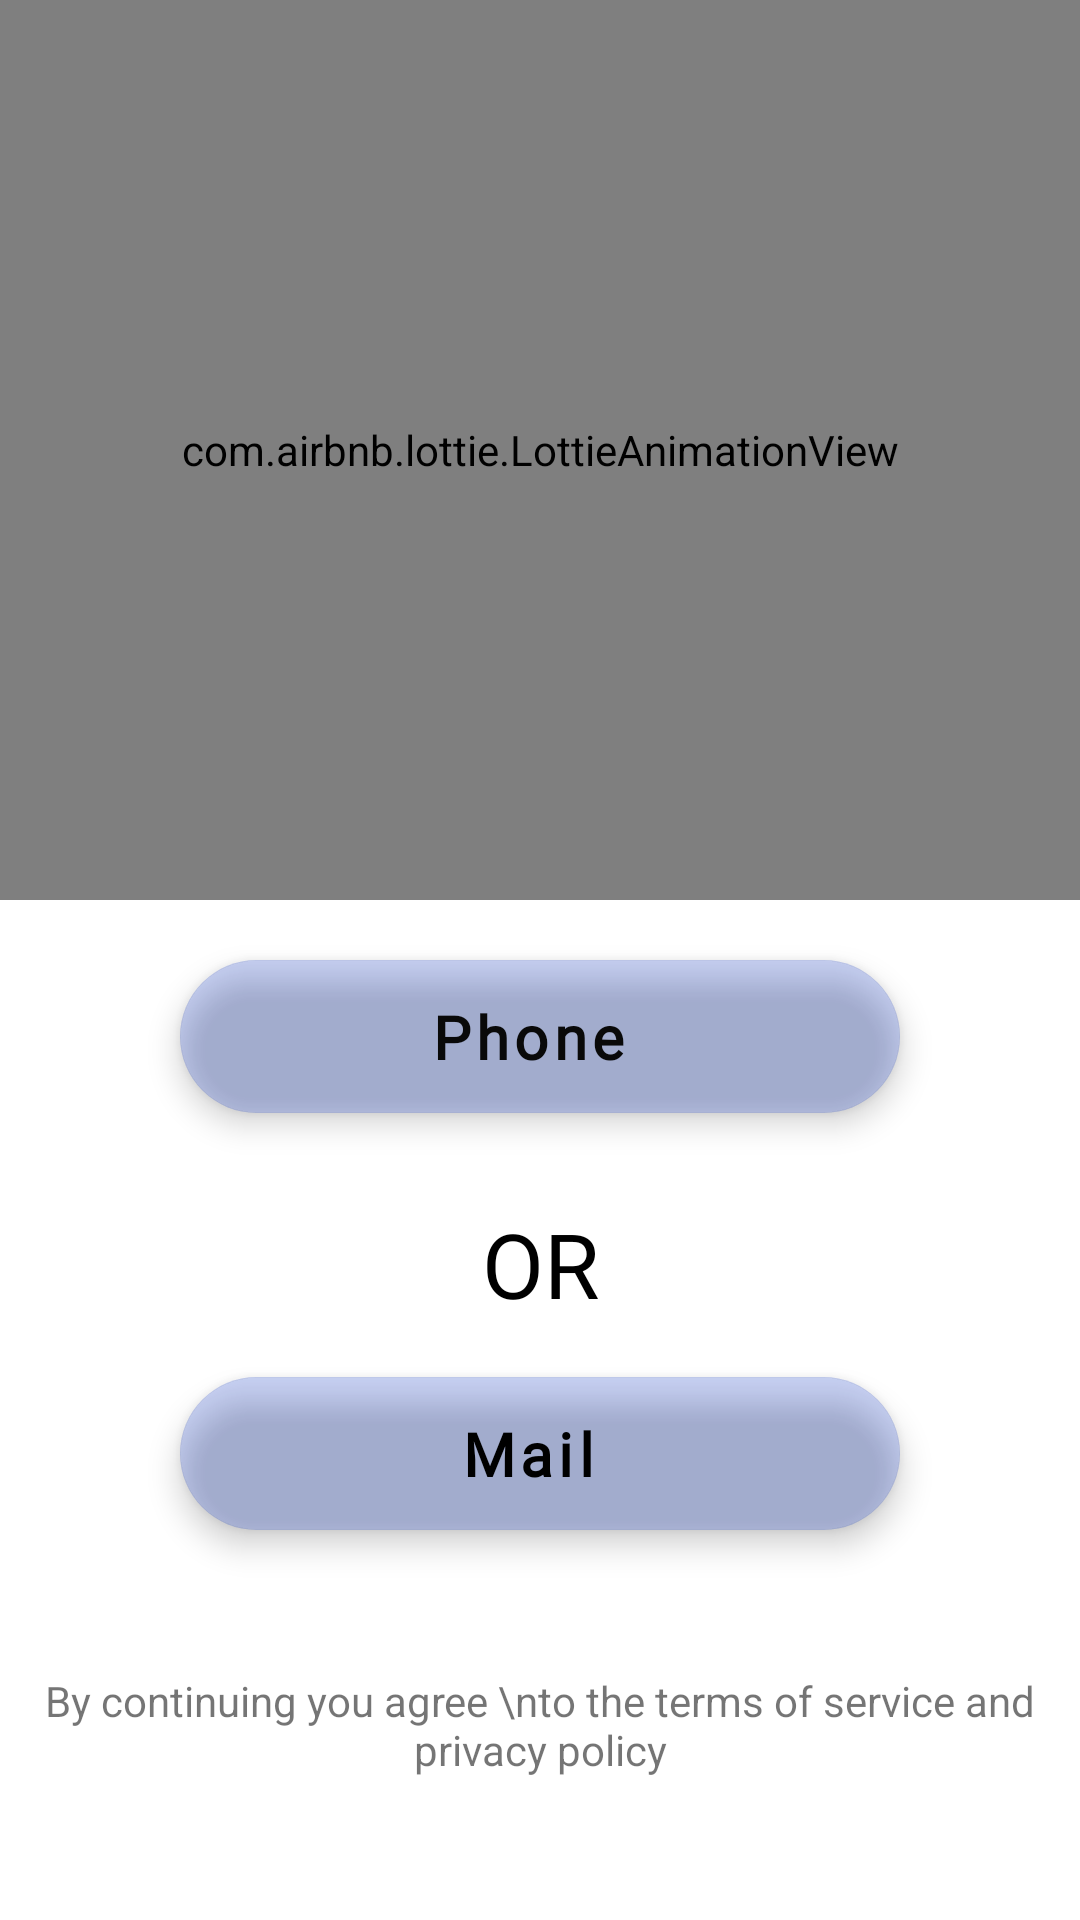

Android layout source for this screen:
<!-- AndroidManifest.xml: application theme Theme.FinalMimoFun -->
<!-- res/layout/activity_main.xml -->
<?xml version="1.0" encoding="utf-8"?>
<LinearLayout xmlns:android="http://schemas.android.com/apk/res/android"
    xmlns:app="http://schemas.android.com/apk/res-auto"
    xmlns:tools="http://schemas.android.com/tools"
    android:layout_width="match_parent"
    android:layout_height="match_parent"
    tools:context=".MainActivity"
    android:orientation="vertical"
    >

    <com.airbnb.lottie.LottieAnimationView
        android:id="@+id/dimond_cat"
        android:layout_width="match_parent"
        android:layout_height="300dp"
        app:lottie_rawRes="@raw/opening_panda"
        app:lottie_autoPlay="true"
        app:lottie_loop="true"/>

    <com.google.android.material.floatingactionbutton.ExtendedFloatingActionButton
        android:id="@+id/sign_phone"
        android:layout_width="match_parent"
        android:layout_height="wrap_content"
        android:layout_marginHorizontal="60dp"
        android:layout_marginTop="20dp"
        android:backgroundTint="#20153DC6"
        android:fontFamily="@font/audiowide"
        android:gravity="center_horizontal"
        android:text="Phone"
        android:textColor="#090909"
        android:textSize="20dp"
        android:textStyle="bold"
        android:textAllCaps="false"

        />

    <TextView
        android:id="@+id/or"
        android:layout_width="match_parent"
        android:layout_height="38dp"
        android:layout_marginTop="30dp"
        android:fontFamily="@font/audiowide"
        android:gravity="center_horizontal"
        android:text="OR"
        android:textColor="@color/black"
        android:textSize="30sp" />
    <com.google.android.material.floatingactionbutton.ExtendedFloatingActionButton
        android:id="@+id/sign_mail"
        android:layout_width="match_parent"
        android:layout_height="wrap_content"
        android:layout_marginHorizontal="60dp"
        android:layout_marginTop="20dp"
        android:backgroundTint="#20153DC6"
        android:fontFamily="@font/audiowide"
        android:gravity="center_horizontal"
        android:text="Mail"
        android:textColor="#000000"
        android:textSize="20dp"
        android:textStyle="bold"
        android:textAllCaps="false"


        />


    <TextView
        android:id="@+id/pilicy"
        android:layout_width="match_parent"
        android:layout_height="wrap_content"
        android:text="By continuing you agree \nto the terms of service and privacy policy"
        android:gravity="center"
        android:layout_weight="1"
        />



</LinearLayout>
<!-- resources referenced by this layout -->
<resources>
  <style name="Theme.FinalMimoFun" parent="Theme.MaterialComponents.DayNight.NoActionBar">
          
          <item name="colorPrimary">@color/purple_500</item>
          <item name="colorPrimaryVariant">@color/purple_700</item>
          <item name="colorOnPrimary">@color/white</item>
          
          <item name="colorSecondary">@color/teal_200</item>
          <item name="colorSecondaryVariant">@color/teal_700</item>
          <item name="colorOnSecondary">@color/black</item>
          
          <item name="android:statusBarColor">?attr/colorPrimaryVariant</item>
          
      </style>
  <!-- not gathered from this repository: default colours our renderer supplied (Android Studio template values) -->
  <color name="purple_500">#FF6200EE</color>
  <color name="purple_700">#FF3700B3</color>
  <color name="teal_200">#FF03DAC5</color>
  <color name="teal_700">#FF018786</color>
  <color name="black">#FF000000</color>
  <color name="white">#FFFFFFFF</color>
</resources>
